pico-8 play session: no input (idle)

[t = 1 s] idle ~1s (no d-pad/buttons)
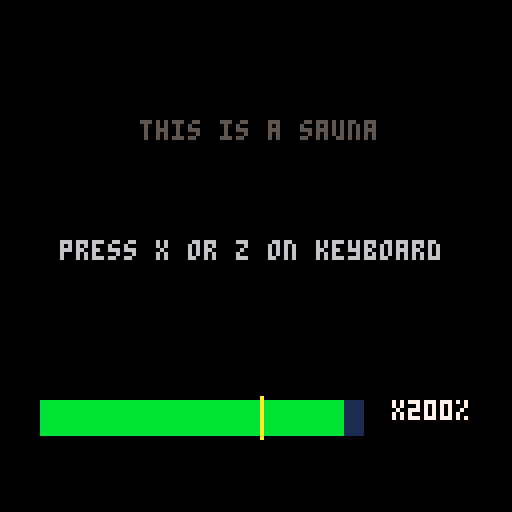
[t = 4 s] idle ~4s (no d-pad/buttons)
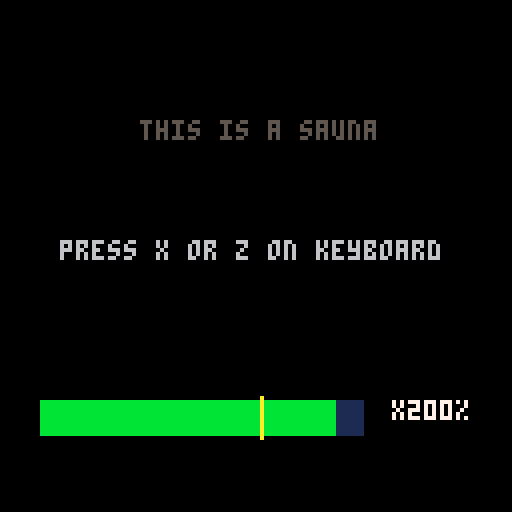

pico-8 cartridge
version 41
__lua__
-- pico-8 bar prototype
-- a simple system for a bar that fills with a button press and decreases over time.

-- initialize variables
bar_value = 0      -- the current value of the bar (0 to 100)
bar_max = 100      -- the maximum value of the bar
bar_width = 80    -- the width of the bar in pixels
bar_height = 8     -- the height of the bar in pixels
bar_x = 10         -- x position of the bar
bar_y = 100        -- y position of the bar
fill_speed = 25     -- how much the bar fills per button press
decrease_speed = 0.2 -- how much the bar decreases per frame

function _init()
  -- set up initial game state
  -- this function is called once at the start of the program
end

function _update()
  -- this function is called 30 times a second
  
  -- decrease the bar's value over time
  bar_value = bar_value - decrease_speed
  
  -- clamp the bar's value to be between 0 and 100
  if bar_value < 0 then
    bar_value = 0
  end
  
  -- check for button press (pico-8 button 0, typically 'z' or 'c')
  if btnp(4) or btnp(5) then
    -- increase the bar's value
    bar_value = bar_value + fill_speed
    
    -- clamp the bar's value so it doesn't go over 100
    if bar_value > bar_max then
      bar_value = bar_max
    end
  end
end

function _draw()
  -- this function is called 30 times a second to draw the screen
  cls() -- clear the screen
  
  -- calculate the filled portion of the bar
  local filled_width = (bar_value / bar_max) * bar_width
  
  -- draw the empty bar outline
  rectfill(bar_x - 1, bar_y - 1, bar_x + bar_width + 1, bar_y + bar_height + 1, 0) -- draw a black border
  rectfill(bar_x, bar_y, bar_x + bar_width, bar_y + bar_height, 1) -- draw the empty white background
  
  -- draw the filled portion of the bar
  local fill_color = 8 -- default fill color (gray)
  local text_multiplier = "x100" -- default text
  
  -- check if the bar is in the "green zone"
  if bar_value >= 70 and bar_value < 100 then
    fill_color = 11 -- green color
    text_multiplier = "x200"
  --elseif bar_value >= 75 then
  --  fill_color = 11 -- green color
--    text_multiplier = "x300" -- or some other value
  end
  
  rectfill(bar_x, bar_y, bar_x + filled_width, bar_y + bar_height, fill_color)
  
  -- draw the "green zone" indicators
  -- draw markers at 50% and 75%
 -- local green_zone_start = bar_x + (bar_width * 0.5)
  local green_zone_end = bar_x + (bar_width * 0.7)
  
 -- rect(green_zone_start, bar_y - 1, green_zone_start, bar_y + bar_height + 1, 10) -- blue vertical line
  rect(green_zone_end, bar_y - 1, green_zone_end, bar_y + bar_height + 1, 10) -- blue vertical line
  
  -- display the text on the side
  print(text_multiplier .. "%", bar_x + bar_width + 8, bar_y, 7) -- white text

		--instructions
		print("press x or z on keyboard", 15, 60,6)
		print("this is a sauna", 35, 30,5)


end
__gfx__
00000000000000000000000000000000000000000000000000000000000000000000000000000000000000000000000000000000000000000000000000000000
00000000000000000000000000000000000000000000000000000000000000000000000000000000000000000000000000000000000000000000000000000000
00700700000000000000000000000000000000000000000000000000000000000000000000000000000000000000000000000000000000000000000000000000
00077000000000000000000000000000000000000000000000000000000000000000000000000000000000000000000000000000000000000000000000000000
00077000000000000000000000000000000000000000000000000000000000000000000000000000000000000000000000000000000000000000000000000000
00700700000000000000000000000000000000000000000000000000000000000000000000000000000000000000000000000000000000000000000000000000
